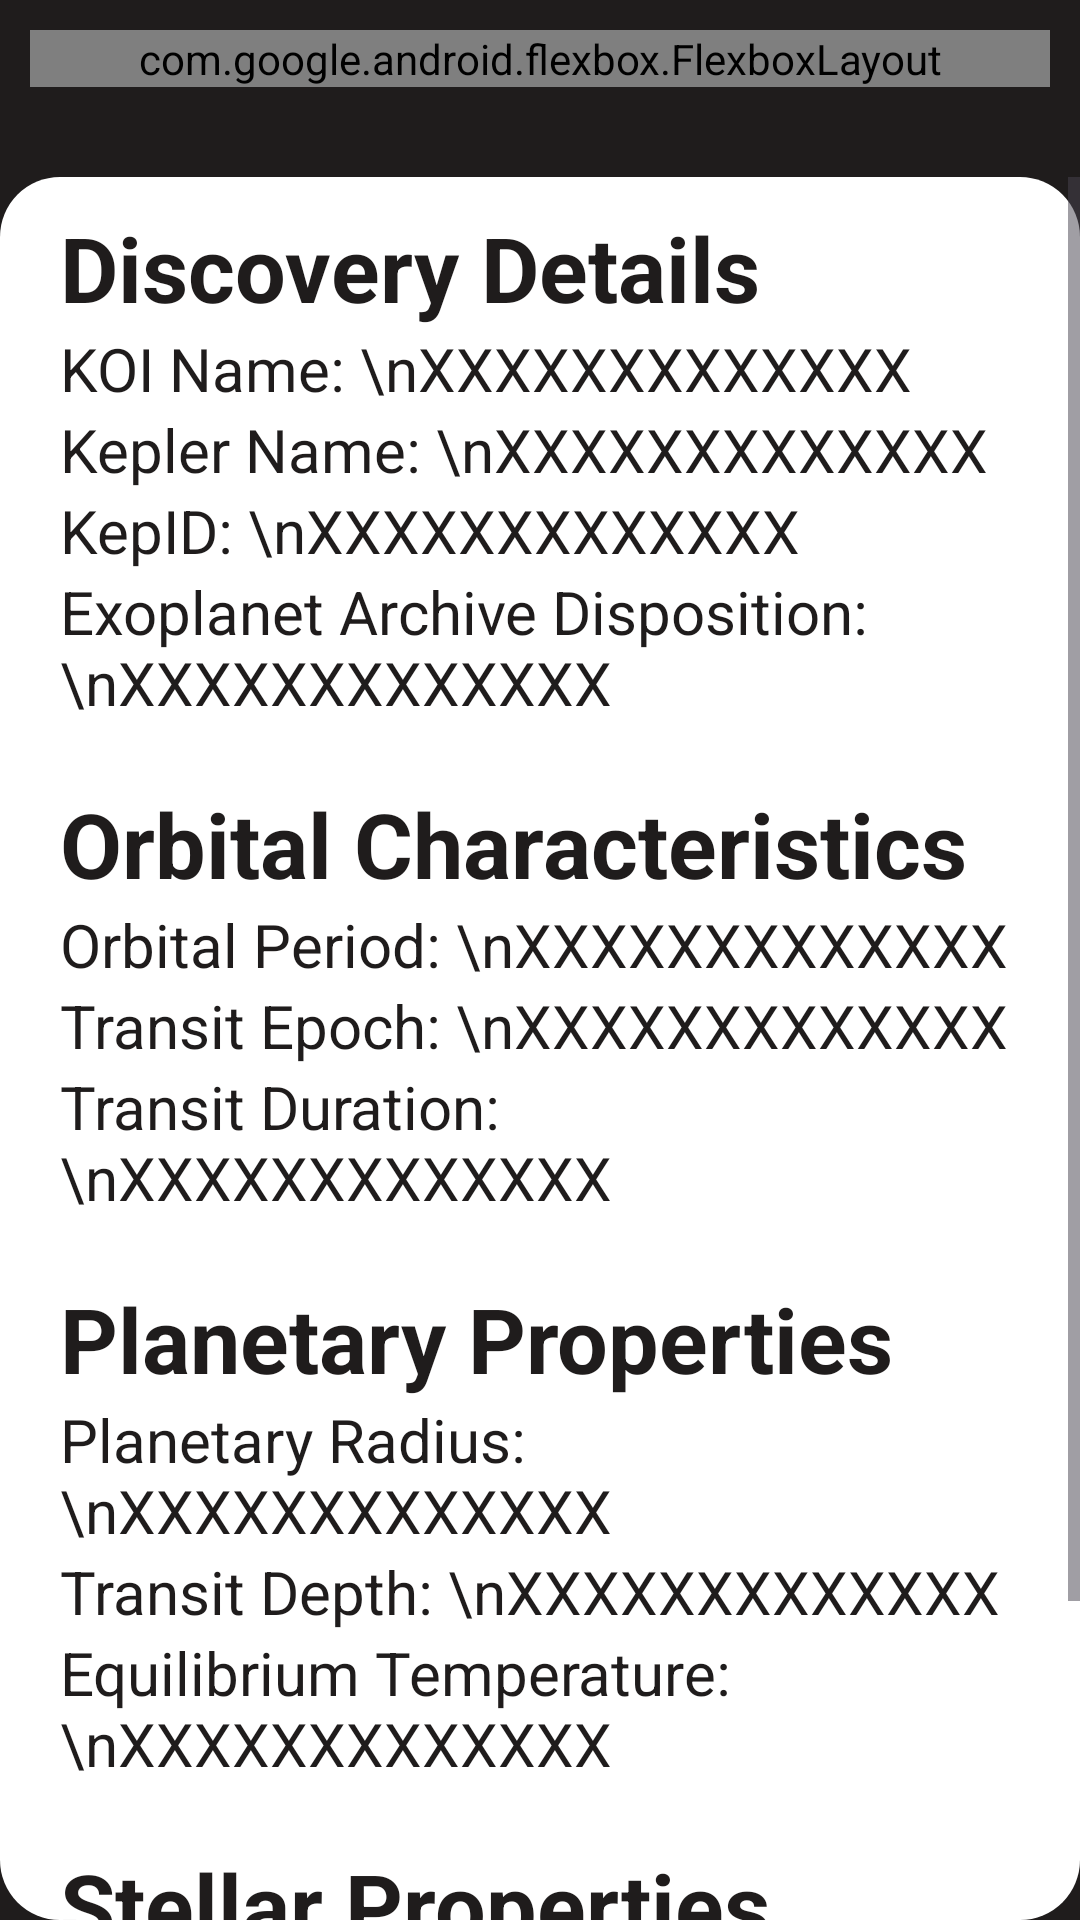

Produce the Android XML layout that renders to this screen, including the resource entries it uses.
<!-- AndroidManifest.xml: application theme Theme.ExoLearnApp -->
<!-- res/layout/activity_exoplanet_information_page.xml -->
<?xml version="1.0" encoding="utf-8"?>
<LinearLayout xmlns:android="http://schemas.android.com/apk/res/android"
xmlns:app="http://schemas.android.com/apk/res-auto"
xmlns:tools="http://schemas.android.com/tools"
android:id="@+id/main"
android:background="@color/white"
android:orientation="vertical"
android:backgroundTint="@color/black"
android:layout_margin="5dp"
android:layout_width="match_parent"
android:layout_height="match_parent"
tools:context=".planetpage.ExoplanetInformationPage">


<com.google.android.flexbox.FlexboxLayout
    android:layout_width="match_parent"
    android:layout_height="wrap_content"
    android:orientation="horizontal"
    app:justifyContent="space_between"
    android:layout_margin="10dp">

    <TextView
        android:id="@+id/exoPlanetName"
        android:layout_width="wrap_content"
        android:layout_height="wrap_content"
        android:text="Planet Name"
        android:textSize="30sp"
        android:gravity="start"
        android:textColor="@color/white"
        android:textStyle="bold"
        app:layout_flexGrow="1" />

    <androidx.cardview.widget.CardView
        android:id="@+id/favorite_card_view"
        android:layout_width="wrap_content"
        android:layout_height="wrap_content"
        app:cardBackgroundColor="@color/white"
        app:cardCornerRadius="20dp">

        <LinearLayout
            android:id="@+id/favorite_layout"
            android:layout_width="wrap_content"
            android:layout_height="wrap_content"
            android:clickable="true"
            android:focusable="true"
            android:orientation="horizontal">

            <ImageView
                android:id="@+id/favorite_icon"
                android:layout_width="wrap_content"
                android:layout_height="wrap_content"
                android:backgroundTint="@color/black"
                android:layout_margin="5dp"
                android:src="@drawable/baseline_favorite_24" />

            <TextView
                android:id="@+id/favorite_text"
                android:layout_width="wrap_content"
                android:layout_height="wrap_content"
                android:text="Favorite"
                android:textSize="20sp"
                android:textColor="@color/black"
                android:textAlignment="center"
                android:layout_margin="5dp"
                android:layout_gravity="end|center" />
        </LinearLayout>

    </androidx.cardview.widget.CardView>
</com.google.android.flexbox.FlexboxLayout>

<ImageView
    android:id="@+id/planet_image"
    android:layout_width="match_parent"
    android:layout_height="wrap_content"
    android:src="@drawable/ic_launcher_background"
    android:layout_marginTop="10dp"
    android:layout_marginBottom="10dp" />

<ScrollView
    android:layout_width="match_parent"
    android:background="@drawable/white_placeholder"
    android:layout_height="wrap_content">

    <LinearLayout
        android:layout_width="match_parent"
        android:layout_height="wrap_content"
        android:layout_margin="10dp"
        android:orientation="vertical">

        <TextView
            android:id="@+id/discovery_details_title"
            android:layout_width="wrap_content"
            android:layout_height="wrap_content"
            android:text="Discovery Details"
            android:textStyle="bold"
            android:textSize="30sp"
            android:textColor="@color/black" />

        <TextView
            android:id="@+id/koiName"
            android:layout_width="wrap_content"
            android:layout_height="wrap_content"
            android:text="KOI Name: \nXXXXXXXXXXXXX"
            android:textSize="20sp"
            android:textColor="@color/black" />

        <TextView
            android:id="@+id/keplerName"
            android:layout_width="wrap_content"
            android:layout_height="wrap_content"
            android:text="Kepler Name: \nXXXXXXXXXXXXX"
            android:textSize="20sp"
            android:textColor="@color/black" />

        <TextView
            android:id="@+id/kepId"
            android:layout_width="wrap_content"
            android:layout_height="wrap_content"
            android:text="KepID: \nXXXXXXXXXXXXX"
            android:textSize="20sp"
            android:textColor="@color/black" />

        <TextView
            android:id="@+id/disposition"
            android:layout_width="wrap_content"
            android:layout_height="wrap_content"
            android:text="Exoplanet Archive Disposition: \nXXXXXXXXXXXXX"
            android:textSize="20sp"
            android:textColor="@color/black" />

        <TextView
            android:layout_width="wrap_content"
            android:layout_height="wrap_content"
            android:layout_marginTop="20dp"
            android:text="Orbital Characteristics"
            android:textStyle="bold"
            android:textSize="30sp"
            android:textColor="@color/black" />

        <TextView
            android:id="@+id/orbitalPeriod"
            android:layout_width="wrap_content"
            android:layout_height="wrap_content"
            android:text="Orbital Period: \nXXXXXXXXXXXXX"
            android:textSize="20sp"
            android:textColor="@color/black" />

        <TextView
            android:id="@+id/transitEpoch"
            android:layout_width="wrap_content"
            android:layout_height="wrap_content"
            android:text="Transit Epoch: \nXXXXXXXXXXXXX"
            android:textSize="20sp"
            android:textColor="@color/black" />

        <TextView
            android:id="@+id/transitDuration"
            android:layout_width="wrap_content"
            android:layout_height="wrap_content"
            android:text="Transit Duration: \nXXXXXXXXXXXXX"
            android:textSize="20sp"
            android:textColor="@color/black" />

        <TextView
            android:layout_width="wrap_content"
            android:layout_height="wrap_content"
            android:layout_marginTop="20dp"
            android:text="Planetary Properties"
            android:textStyle="bold"
            android:textSize="30sp"
            android:textColor="@color/black" />

        <TextView
            android:id="@+id/planetaryRadius"
            android:layout_width="wrap_content"
            android:layout_height="wrap_content"
            android:text="Planetary Radius: \nXXXXXXXXXXXXX"
            android:textSize="20sp"
            android:textColor="@color/black" />

        <TextView
            android:id="@+id/transitDepth"
            android:layout_width="wrap_content"
            android:layout_height="wrap_content"
            android:text="Transit Depth: \nXXXXXXXXXXXXX"
            android:textSize="20sp"
            android:textColor="@color/black" />

        <TextView
            android:id="@+id/equilibriumTemp"
            android:layout_width="wrap_content"
            android:layout_height="wrap_content"
            android:text="Equilibrium Temperature: \nXXXXXXXXXXXXX"
            android:textSize="20sp"
            android:textColor="@color/black" />

        <TextView
            android:id="@+id/stellar_properties_title"
            android:layout_width="wrap_content"
            android:layout_height="wrap_content"
            android:layout_marginTop="20dp"
            android:text="Stellar Properties"
            android:textStyle="bold"
            android:textSize="30sp"
            android:textColor="@color/black" />

        <TextView
            android:id="@+id/stellarRadius"
            android:layout_width="wrap_content"
            android:layout_height="wrap_content"
            android:text="Stellar Radius: \nXXXXXXXXXXXXX"
            android:textSize="20sp"
            android:layout_marginBottom="20dp"
            android:textColor="@color/black" />

        <Button
            android:layout_width="wrap_content"
            android:layout_height="wrap_content"
            android:text="See Visual Image"
            android:id="@+id/planetVisualizationButton"
            android:textStyle="bold"
            android:textColor="@color/black"
            android:layout_marginBottom="20dp"
            android:layout_gravity="center"/>
    </LinearLayout>
</ScrollView>

    
    <FrameLayout
        android:id="@+id/loadingScreen"
        android:layout_width="match_parent"
        android:layout_height="match_parent"
        android:elevation="10dp"
        android:background="@color/semi_transparent_black"
        android:visibility="visible">
        <RelativeLayout
            android:layout_width="match_parent"
            android:layout_height="match_parent">

            
            <com.airbnb.lottie.LottieAnimationView
                android:layout_width="150dp"
                android:layout_height="150dp"
                android:layout_gravity="center"
                android:layout_centerInParent="true"
                app:lottie_autoPlay="true"
                android:id="@+id/loadingAnimation"
                app:lottie_rawRes="@raw/lottie_planet_loading"
                app:lottie_loop="true" />

            <TextView
                android:layout_width="wrap_content"
                android:layout_height="wrap_content"
                android:text="Loading..."
                android:textSize="20sp"
                android:textStyle="bold"
                android:layout_below="@id/loadingAnimation"
                android:layout_centerHorizontal="true"
                android:textColor="@color/white"/>
        </RelativeLayout>

    </FrameLayout>
</LinearLayout>
<!-- resources referenced by this layout -->
<resources>
  <color name="black">#1F1C1C</color>
  <color name="semi_transparent_black">#80000000</color>
  <color name="white">#FFFFFFFF</color>
  <!-- drawable baseline_favorite_24 (drawable) -->
  <vector xmlns:android="http://schemas.android.com/apk/res/android" android:height="30dp" android:tint="#EF0D0D" android:viewportHeight="24" android:viewportWidth="24" android:width="30dp">
        
      <path android:fillColor="@android:color/white" android:pathData="M12,21.35l-1.45,-1.32C5.4,15.36 2,12.28 2,8.5 2,5.42 4.42,3 7.5,3c1.74,0 3.41,0.81 4.5,2.09C13.09,3.81 14.76,3 16.5,3 19.58,3 22,5.42 22,8.5c0,3.78 -3.4,6.86 -8.55,11.54L12,21.35z"/>
  </vector>
  <!-- drawable white_placeholder (drawable) -->
  <?xml version="1.0" encoding="utf-8"?>
  <shape
      android:shape="rectangle"
      xmlns:android="http://schemas.android.com/apk/res/android">
  
      <corners android:radius="20dp"/>
      <solid android:color="@color/white"/>
      <padding android:left="10dp"/>
  </shape>
  <style name="Theme.ExoLearnApp" parent="Base.Theme.ExoLearnApp">
          <item name="android:windowSplashScreenBackground">@color/black</item>
  
  
  
      </style>
  <style name="Base.Theme.ExoLearnApp" parent="Theme.Material3.DayNight.NoActionBar">
          
          
      </style>
</resources>
